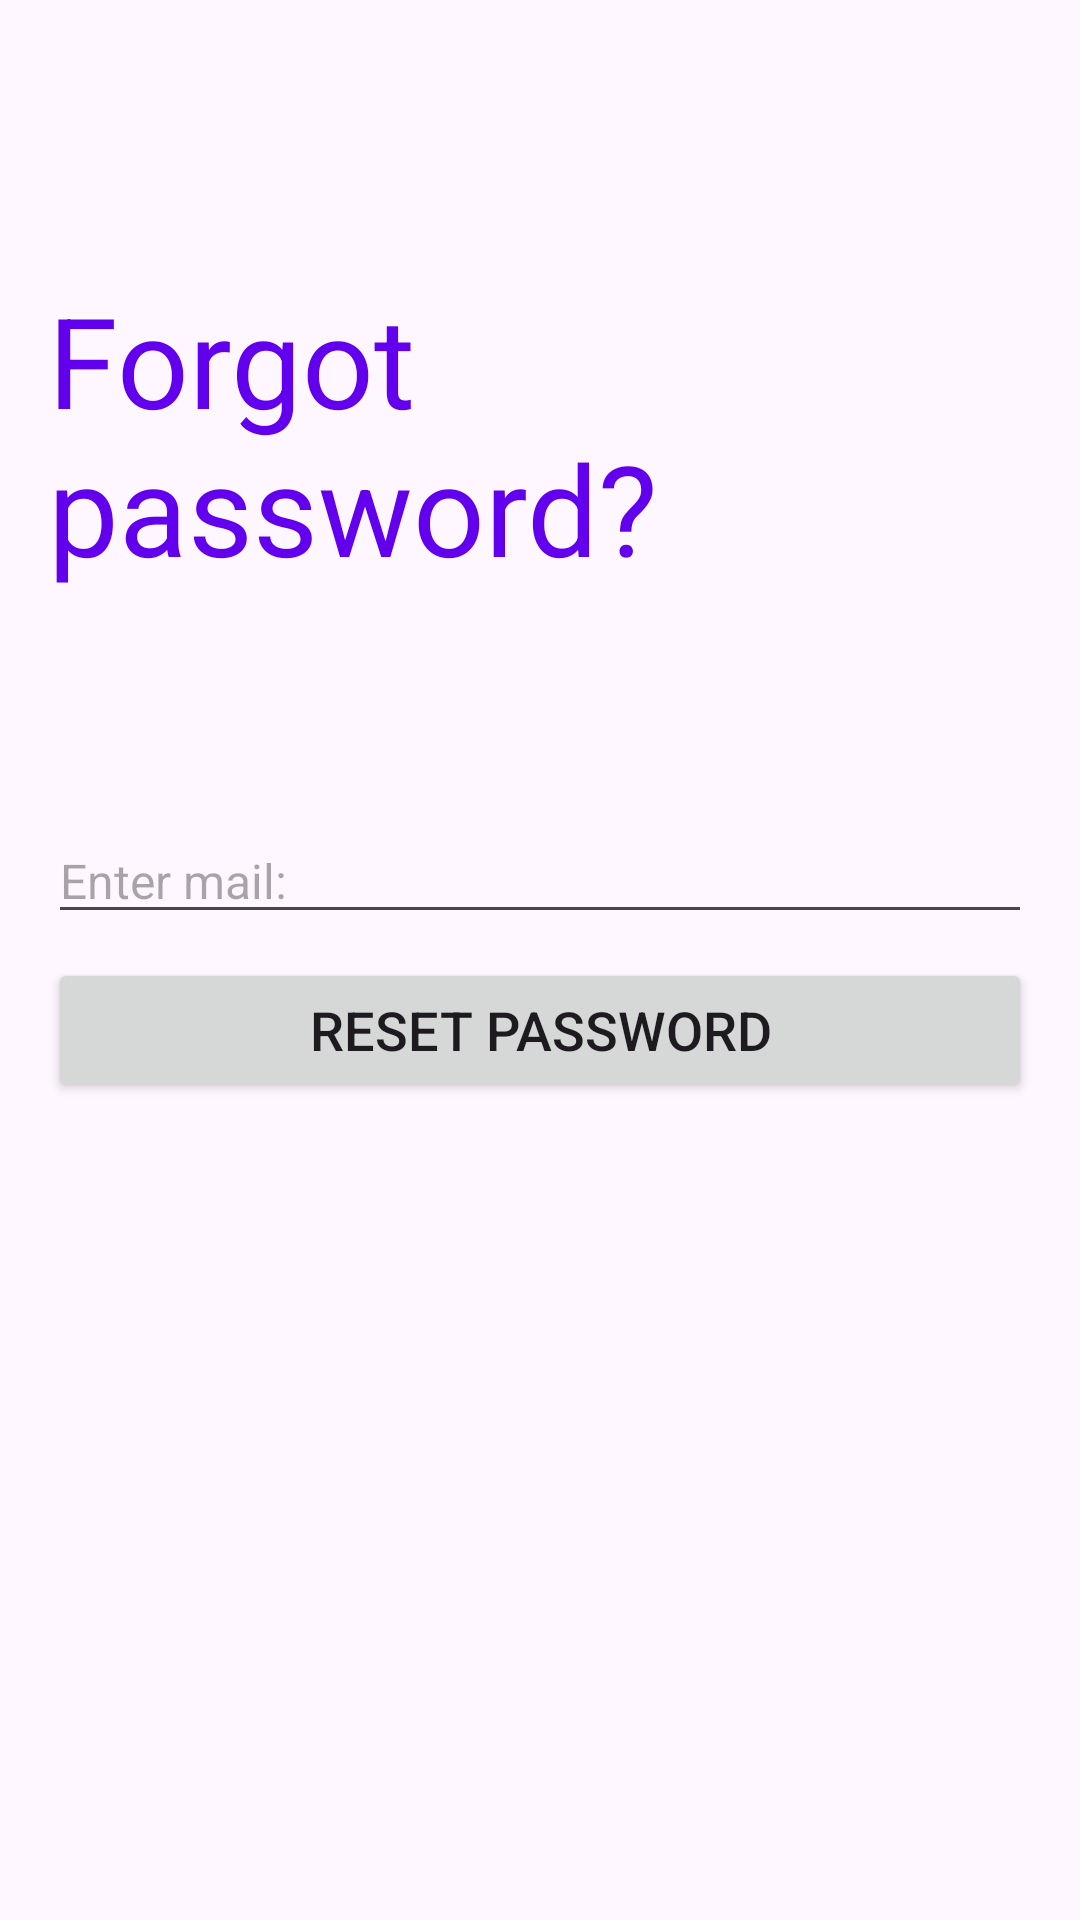

Android layout source for this screen:
<!-- AndroidManifest.xml: application theme Theme.Messenger -->
<!-- res/layout/activity_reset_password.xml -->
<?xml version="1.0" encoding="utf-8"?>
<androidx.constraintlayout.widget.ConstraintLayout xmlns:android="http://schemas.android.com/apk/res/android"
    xmlns:app="http://schemas.android.com/apk/res-auto"
    xmlns:tools="http://schemas.android.com/tools"
    android:layout_width="match_parent"
    android:layout_height="match_parent"
    tools:context=".ResetPasswordActivity"
    android:padding="16dp">

    <TextView
        android:id="@+id/textViewResetPasswordTitle"
        android:layout_width="wrap_content"
        android:layout_height="wrap_content"
        android:text="@string/forgot_password_title"
        android:textColor="@color/design_default_color_primary"
        android:textSize="42sp"
        app:layout_constraintBottom_toTopOf="@+id/editTextEmail"
        app:layout_constraintEnd_toEndOf="parent"
        app:layout_constraintStart_toStartOf="parent"
        app:layout_constraintTop_toTopOf="parent" />

    <EditText
        android:id="@+id/editTextEmail"
        android:layout_width="match_parent"
        android:layout_height="wrap_content"
        android:hint="@string/enter_mail_hint"
        android:textSize="16sp"
        android:layout_marginBottom="8dp"
        android:inputType="textEmailAddress"
        app:layout_constraintBottom_toTopOf="@+id/buttonResetPassword"
        app:layout_constraintTop_toTopOf="parent"
        app:layout_constraintVertical_chainStyle="packed" />

    <Button
        android:id="@+id/buttonResetPassword"
        android:layout_width="match_parent"
        android:layout_height="wrap_content"
        android:padding="8dp"
        android:text="@string/reset_password_button"
        android:textSize="18sp"
        app:layout_constraintBottom_toBottomOf="parent"
        app:layout_constraintTop_toBottomOf="@+id/editTextEmail"
        tools:layout_editor_absoluteX="20dp" />

</androidx.constraintlayout.widget.ConstraintLayout>
<!-- resources referenced by this layout -->
<resources>
  <string name="enter_mail_hint">Enter mail:</string>
  <string name="forgot_password_title">Forgot password?</string>
  <string name="reset_password_button">Reset password</string>
  <style name="Theme.Messenger" parent="Theme.Material3.Light" />
</resources>
